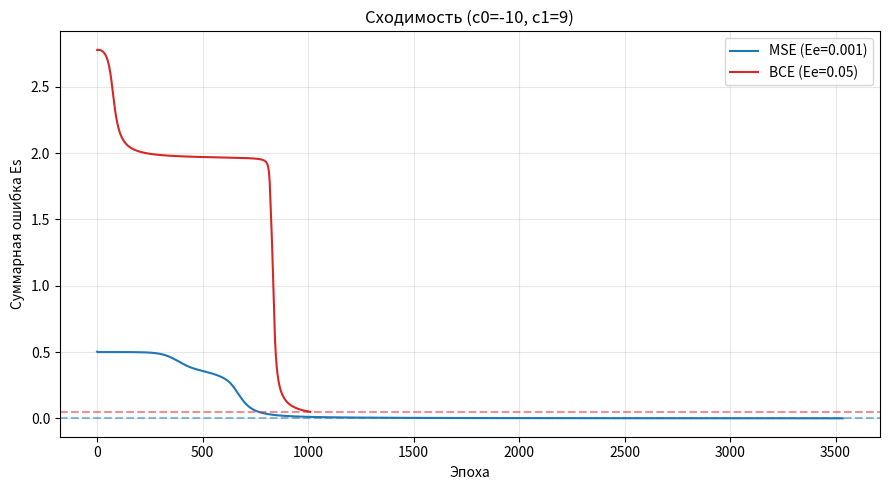
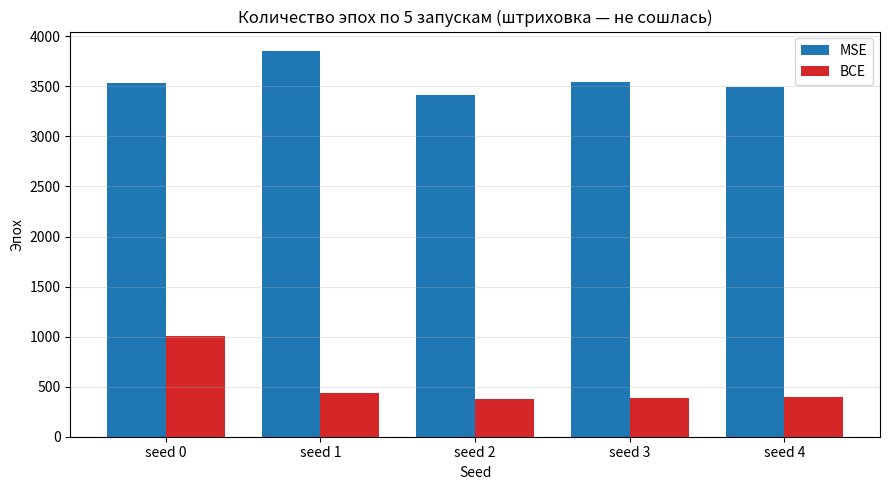
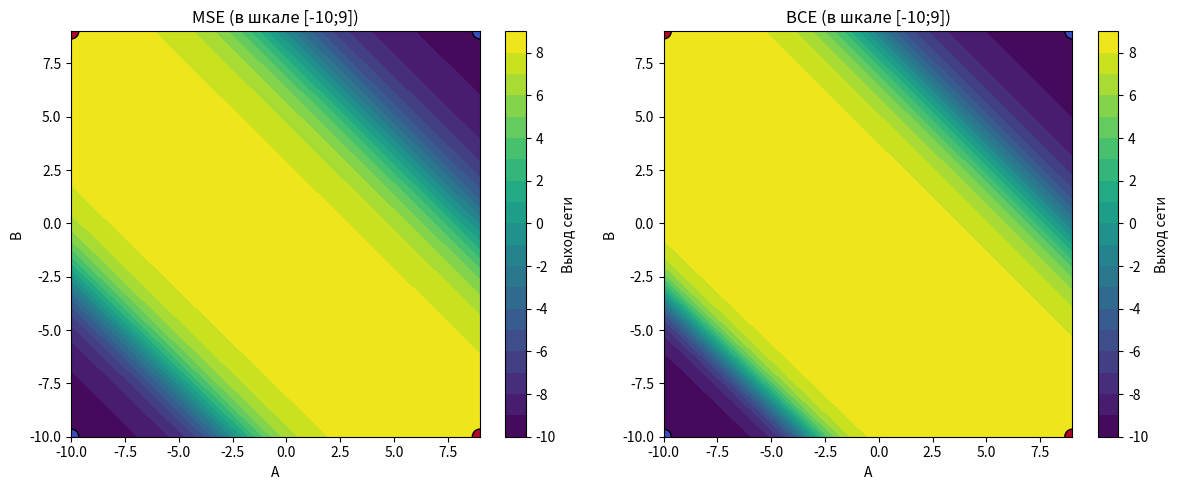
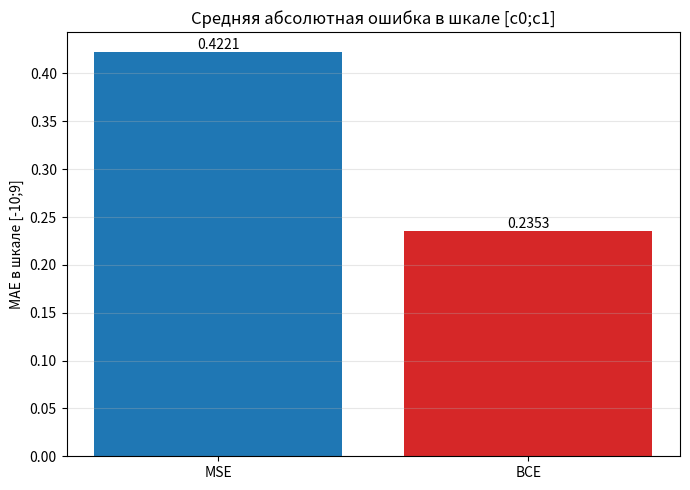

Recreate these plots in Python, in order. (Note: this script raises an exception after producing the figures.)
import numpy as np
import matplotlib.pyplot as plt

C0, C1 = -10.0, 9.0
SPAN = C1 - C0

X_raw = np.array([[-10, -10], [-10, 9], [9, -10], [9, 9]], dtype=float)
T_raw = np.array([-10, 9, 9, -10], dtype=float)

def norm(x):   return (x - C0) / SPAN
def denorm(y): return C0 + y * SPAN

X = norm(X_raw)
T = norm(T_raw)

SEEDS      = [0, 1, 2, 3, 4]
MAX_EPOCHS = 10000
Ee_MSE     = 0.001
Ee_BCE     = 0.05
LR         = 1.0
INIT       = 0.5

def sigmoid(s):
    s = np.clip(s, -60, 60)
    return 1.0 / (1.0 + np.exp(-s))

class MLP:
    def __init__(self, seed):
        rng = np.random.default_rng(seed)
        self.W1 = rng.uniform(-INIT, INIT, (2, 2))
        self.b1 = rng.uniform(-INIT, INIT, 2)
        self.W2 = rng.uniform(-INIT, INIT, (2, 1))
        self.b2 = rng.uniform(-INIT, INIT, 1)

    def forward(self, x):
        h = sigmoid(x @ self.W1 + self.b1)
        y = sigmoid(h @ self.W2 + self.b2)
        return h, y

    def train(self, loss, Ee, max_epochs=MAX_EPOCHS):
        hist = []
        for epoch in range(1, max_epochs + 1):
            for x, t in zip(X, T):
                h, y = self.forward(x)
                if loss == "bce":
                    d_out = y - t
                else:
                    d_out = (y - t) * y * (1.0 - y)
                d_h = (self.W2[:, 0] * d_out[0]) * h * (1.0 - h)
                self.W2 -= LR * np.outer(h, d_out)
                self.b2 -= LR * d_out
                self.W1 -= LR * np.outer(x, d_h)
                self.b1 -= LR * d_h

            Es = 0.0
            for x, t in zip(X, T):
                _, y = self.forward(x)
                if loss == "bce":
                    yc = np.clip(y[0], 1e-12, 1 - 1e-12)
                    Es += -(t * np.log(yc) + (1 - t) * np.log(1 - yc))
                else:
                    Es += 0.5 * (t - y[0]) ** 2
            hist.append(Es)
            if Es <= Ee:
                return epoch, Es, hist, True
        return max_epochs, Es, hist, False

    def predict_norm(self):
        return np.array([self.forward(x)[1][0] for x in X])

def evaluate(net):
    yn = net.predict_norm()
    yr = denorm(yn)
    acc = float(np.mean((yn >= 0.5).astype(int) == T.astype(int)))
    mae = float(np.mean(np.abs(yr - T_raw)))
    return acc, mae, yn, yr

def run_config(loss, Ee):
    out = []
    for s in SEEDS:
        net = MLP(s)
        ep, Es, hist, conv = net.train(loss, Ee)
        acc, mae, yn, yr = evaluate(net)
        out.append(dict(seed=s, net=net, epochs=ep, Es=Es, hist=hist,
                        conv=conv, acc=acc, mae=mae))
    return out

def pick_rep(runs):
    for r in runs:
        if r["conv"]: return r
    return runs[0]

def print_table(name, runs, Ee):
    print(f"\n===== {name} (Ee={Ee}) =====")
    print(f"{'Seed':>4} | {'Эпохи':>6} | {'Ошибка':>10} | "
          f"{'Acc':>5} | {'MAE':>7} | Сходилась")
    print("-" * 55)
    for r in runs:
        print(f"{r['seed']:>4} | {r['epochs']:>6} | "
              f"{r['Es']:>10.6f} | {r['acc']:>5.3f} | "
              f"{r['mae']:>7.4f} | {'да' if r['conv'] else 'НЕТ'}")
    ok = [r for r in runs if r["conv"]]
    print(f"Сошлось: {len(ok)}/{len(runs)}")
    if ok:
        e = np.array([r["epochs"] for r in ok])
        print(f"Разброс эпох: {e.min()}–{e.max()}")

def plot_convergence(repA, repB):
    plt.figure(figsize=(9, 5))
    plt.plot(repA["hist"], label=f"MSE (Ee={Ee_MSE})", color="tab:blue")
    plt.plot(repB["hist"], label=f"BCE (Ee={Ee_BCE})", color="tab:red")
    plt.axhline(Ee_MSE, ls="--", color="tab:blue", alpha=0.5)
    plt.axhline(Ee_BCE, ls="--", color="tab:red", alpha=0.5)
    plt.xlabel("Эпоха"); plt.ylabel("Суммарная ошибка Es")
    # Changed title here
    plt.title(f"Сходимость (c0={C0:g}, c1={C1:g})")
    plt.legend(); plt.grid(alpha=0.3); plt.tight_layout()
    plt.savefig("convergence.png", dpi=150); plt.show()

def plot_epochs_bar(runsA, runsB):
    x = np.arange(len(SEEDS)); w = 0.38
    eA = [r["epochs"] if r["conv"] else MAX_EPOCHS for r in runsA]
    eB = [r["epochs"] if r["conv"] else MAX_EPOCHS for r in runsB]
    fig, ax = plt.subplots(figsize=(9, 5))
    bA = ax.bar(x - w/2, eA, w, label="MSE", color="tab:blue")
    bB = ax.bar(x + w/2, eB, w, label="BCE", color="tab:red")
    for bars, runs in [(bA, runsA), (bB, runsB)]:
        for bar, r in zip(bars, runs):
            if not r["conv"]:
                bar.set_hatch("//"); bar.set_edgecolor("black")
    ax.set_xticks(x); ax.set_xticklabels([f"seed {s}" for s in SEEDS])
    ax.set_xlabel("Seed"); ax.set_ylabel("Эпох")
    ax.set_title("Количество эпох по 5 запускам (штриховка — не сошлась)")
    ax.legend(); ax.grid(axis="y", alpha=0.3); plt.tight_layout()
    plt.savefig("epochs.png", dpi=150); plt.show()

def plot_surface(net, ax, title):
    g = 120
    a = np.linspace(C0, C1, g)
    AA, BB = np.meshgrid(a, a)
    Z = np.zeros_like(AA)
    for i in range(g):
        for j in range(g):
            x = norm(np.array([AA[i, j], BB[i, j]]))
            Z[i, j] = denorm(net.forward(x)[1][0])
    cf = ax.contourf(AA, BB, Z, levels=20, cmap="viridis")
    ax.scatter(X_raw[:, 0], X_raw[:, 1], c=T_raw, cmap="coolwarm",
               edgecolor="k", s=120, vmin=C0, vmax=C1)
    ax.set_xlabel("A"); ax.set_ylabel("B"); ax.set_title(title)
    ax.set_xlim(C0, C1); ax.set_ylim(C0, C1)
    return cf

def plot_surfaces(netA, netB):
    fig, axs = plt.subplots(1, 2, figsize=(12, 5))
    c1 = plot_surface(netA, axs[0], f"MSE (в шкале [{C0:g};{C1:g}])")
    c2 = plot_surface(netB, axs[1], f"BCE (в шкале [{C0:g};{C1:g}])")
    for cf, ax in [(c1, axs[0]), (c2, axs[1])]:
        cb = fig.colorbar(cf, ax=ax); cb.set_label("Выход сети")
    plt.tight_layout(); plt.savefig("surfaces.png", dpi=150); plt.show()

def plot_mae(runsA, runsB):
    mA = np.mean([r["mae"] for r in runsA])
    mB = np.mean([r["mae"] for r in runsB])
    fig, ax = plt.subplots(figsize=(7, 5))
    bars = ax.bar(["MSE", "BCE"], [mA, mB], color=["tab:blue", "tab:red"])
    ax.set_ylabel(f"MAE в шкале [{C0:g};{C1:g}]")
    ax.set_title("Средняя абсолютная ошибка в шкале [c0;c1]")
    ax.grid(axis="y", alpha=0.3)
    for b, v in zip(bars, [mA, mB]):
        ax.text(b.get_x() + b.get_width()/2, v, f"{v:.4f}",
                ha="center", va="bottom")
    plt.tight_layout(); plt.savefig("mae.png", dpi=150); plt.show()

def demo(net):
    print("\n===== Проверочные примеры =====")
    for A, B in [(C0, C0), (C0, C1), (C1, C0), (C1, C1),
                 (0, 0), (-5, 5), (5, -5), (2, 2), (-8, 3)]:
        x = norm(np.array([A, B]))
        yn = float(net.forward(x)[1][0])
        yr = denorm(yn)
        cls = C1 if yn >= 0.5 else C0
        print(f"A={A:>5.1f}, B={B:>5.1f}: "
              f"y_norm={yn:.4f}, y_real={yr:.4f}, класс={cls:g}")

    print("\nВведите A и B через пробел (q для выхода):")
    while True:
        s = input("> ").strip()
        if s.lower() == "q": break
        try:
            A, B = map(float, s.split())
        except Exception:
            print("Ошибка ввода"); continue
        x = norm(np.array([A, B]))
        yn = float(net.forward(x)[1][0])
        yr = denorm(yn)
        cls = C1 if yn >= 0.5 else C0
        print(f"  Нормализованный выход: {yn:.4f}")
        print(f"  Выход в исходной шкале: {yr:.4f}")
        print(f"  Ближайший класс: {cls:g}")

def main():
    # Changed print here
    print(f"c0={C0:g},  c1={C1:g}\n")
    for x, y in zip(X_raw, T_raw):
        print(f"  A={x[0]:>4.0f}, B={x[1]:>4.0f} -> {y:>4.0f}")

    runsA = run_config("mse", Ee_MSE)
    runsB = run_config("bce", Ee_BCE)
    print_table("MSE (Конфигурация А)", runsA, Ee_MSE)
    print_table("BCE (Конфигурация Б)", runsB, Ee_BCE)

    repA, repB = pick_rep(runsA), pick_rep(runsB)
    print(f"\nПредставители: MSE seed={repA['seed']}, BCE seed={repB['seed']}")

    plot_convergence(repA, repB)
    plot_epochs_bar(runsA, runsB)
    plot_surfaces(repA["net"], repB["net"])
    plot_mae(runsA, runsB)
    demo(runsB[2]["net"])

if __name__ == "__main__":
    main()
